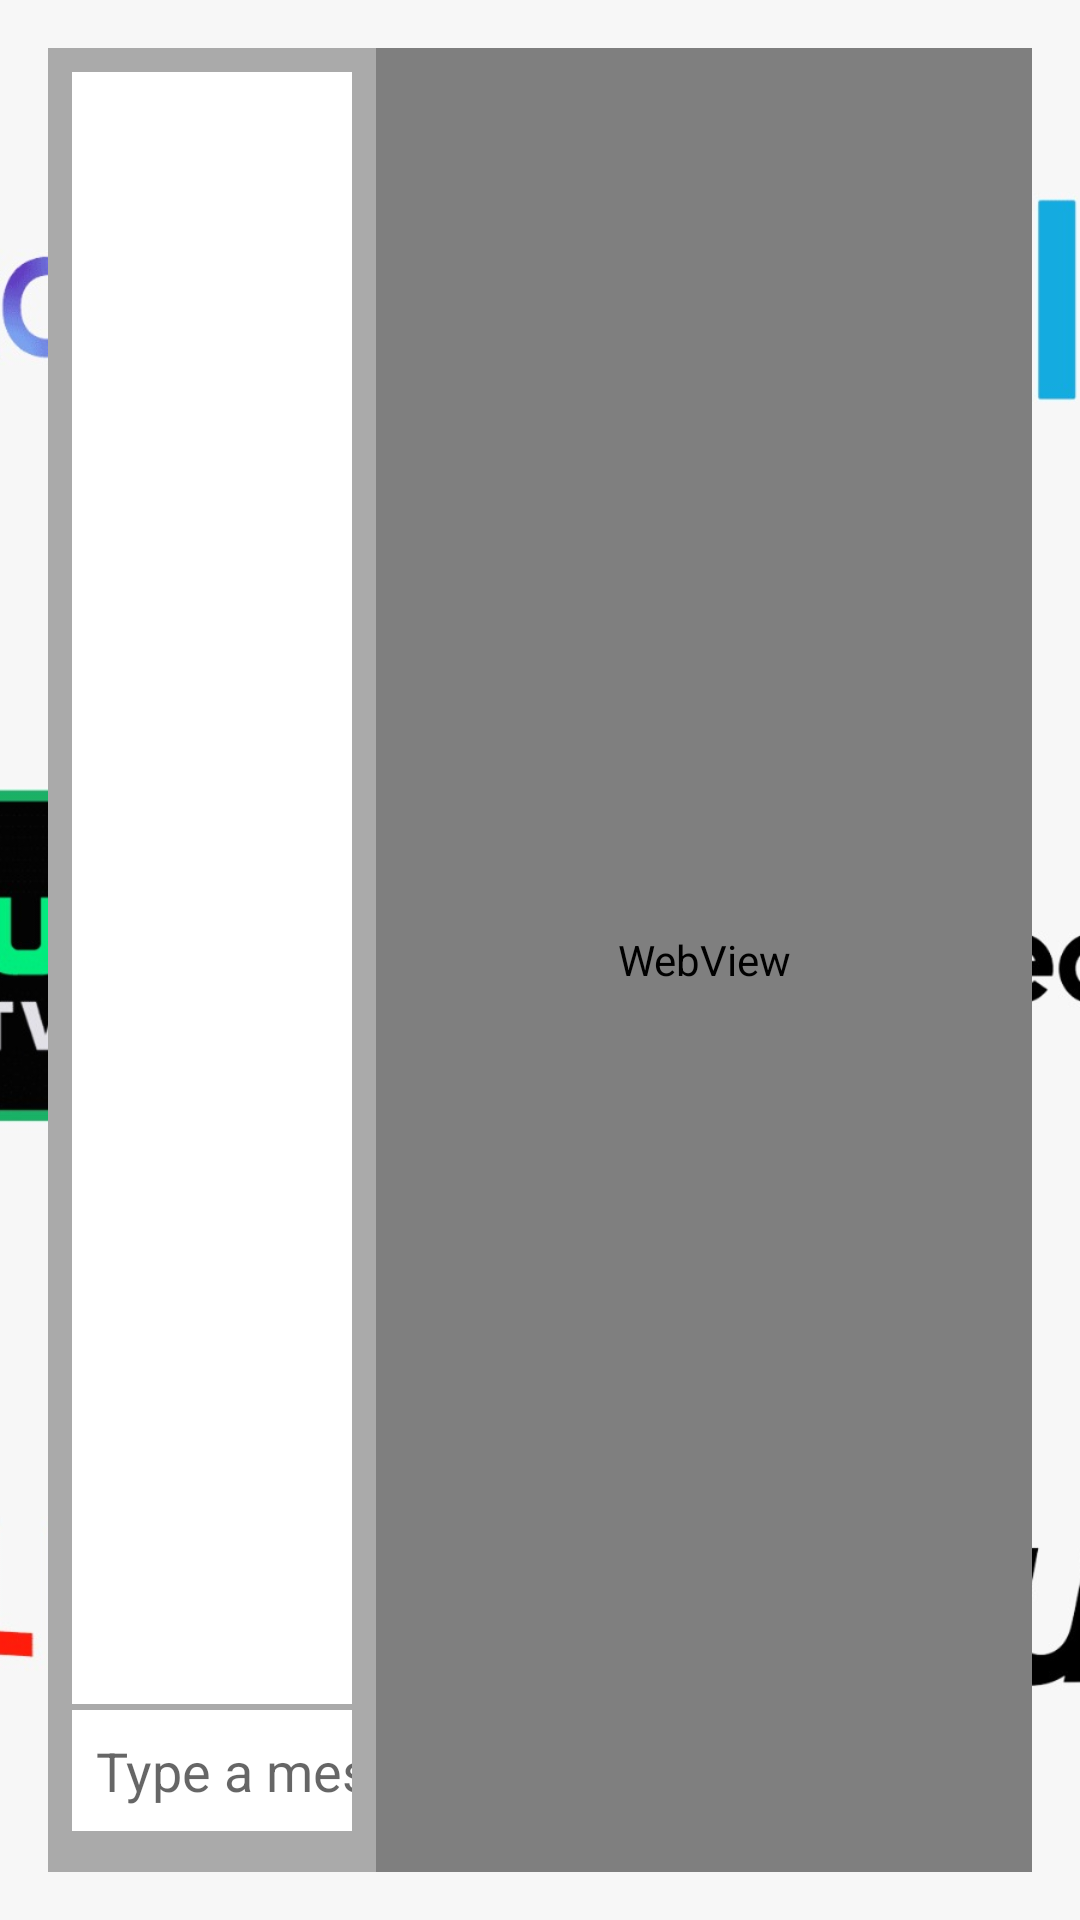

Produce the Android XML layout that renders to this screen, including the resource entries it uses.
<!-- AndroidManifest.xml: application theme Theme.REWatchParty -->
<!-- res/layout/watch_movie.xml -->
<?xml version="1.0" encoding="utf-8"?>
<FrameLayout xmlns:android="http://schemas.android.com/apk/res/android"
    android:layout_width="match_parent"
    android:layout_height="match_parent">

    
    <ImageView
        android:layout_width="match_parent"
        android:layout_height="match_parent"
        android:src="@drawable/login_background"
        android:scaleType="centerCrop" />

    
    <LinearLayout
        android:layout_width="match_parent"
        android:layout_height="match_parent"
        android:orientation="horizontal"
        android:padding="16dp"
        android:layout_gravity="center_horizontal">

        
        <LinearLayout
            android:layout_width="0dp"
            android:layout_height="match_parent"
            android:layout_weight="1"
            android:orientation="vertical"
            android:background="@android:color/darker_gray"
            android:padding="8dp">

            
            <ScrollView
                android:layout_width="match_parent"
                android:layout_height="0dp"
                android:layout_weight="1"
                android:background="@android:color/white"
                android:id="@+id/chat_scroll_view">

                <LinearLayout
                    android:layout_width="match_parent"
                    android:layout_height="wrap_content"
                    android:orientation="vertical"
                    android:id="@+id/chat_container">

                    

                </LinearLayout>
            </ScrollView>

            
            <LinearLayout
                android:layout_width="match_parent"
                android:layout_height="wrap_content"
                android:orientation="horizontal">

                <EditText
                    android:id="@+id/chat_input"
                    android:layout_width="0dp"
                    android:layout_height="wrap_content"
                    android:layout_weight="1"
                    android:hint="Type a message"
                    android:padding="8dp"
                    android:background="@android:color/white" />

                <Button
                    android:id="@+id/send_button"
                    android:layout_width="wrap_content"
                    android:layout_height="wrap_content"
                    android:text="Send"
                    android:layout_marginLeft="8dp" />
            </LinearLayout>
        </LinearLayout>

        
        <FrameLayout
            android:layout_width="0dp"
            android:layout_height="match_parent"
            android:layout_weight="2"
            android:background="@android:color/black">

            
            <WebView
                android:id="@+id/youtube_webview"
                android:layout_width="match_parent"
                android:layout_height="match_parent" />

        </FrameLayout>
    </LinearLayout>
</FrameLayout>
<!-- resources referenced by this layout -->
<resources>
  <!-- drawable login_background: jpg bitmap (drawable, 151309 bytes) -->
  <style name="Theme.REWatchParty" parent="Theme.AppCompat.DayNight.NoActionBar" />
</resources>
